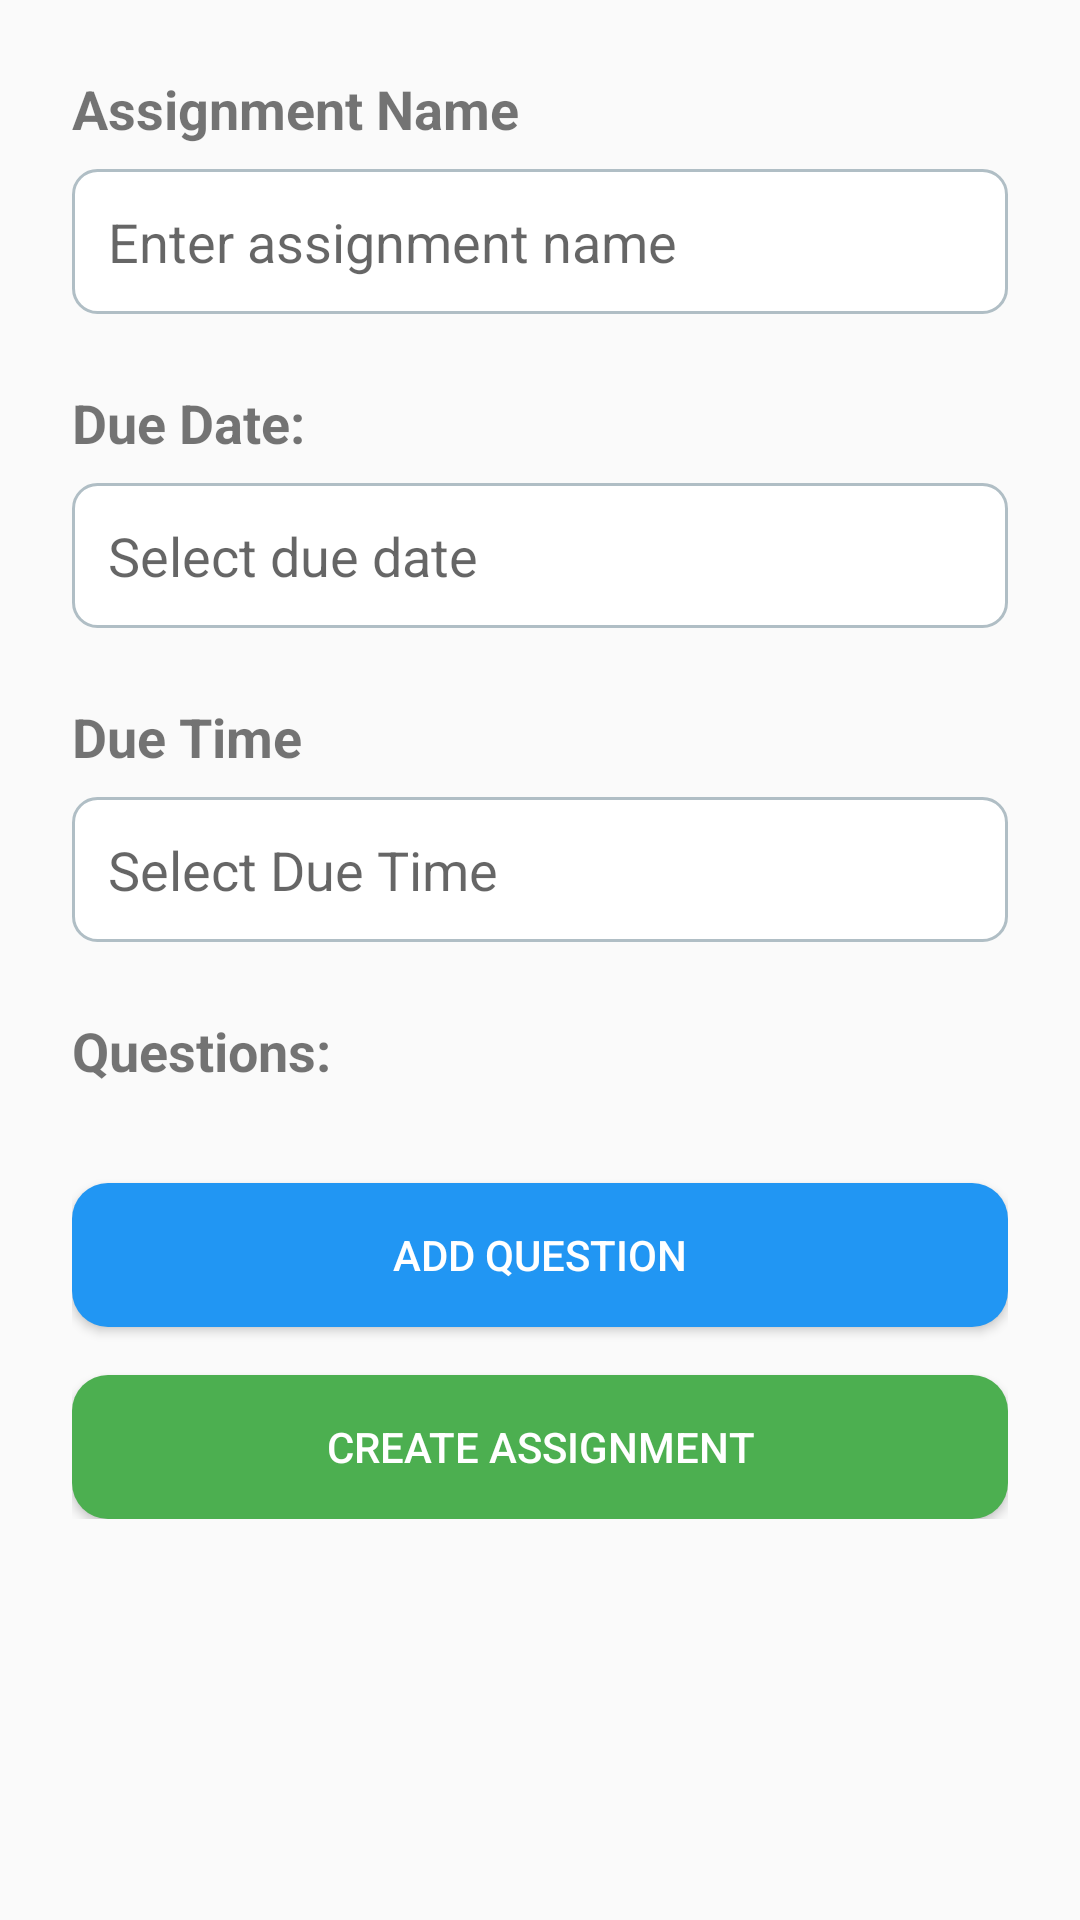

The Android layout XML behind this screen, and the referenced resources:
<!-- AndroidManifest.xml: application theme Theme.LearningSquare -->
<!-- res/layout/fragment_create_assignment.xml -->
<ScrollView
    xmlns:android="http://schemas.android.com/apk/res/android"
    xmlns:tools="http://schemas.android.com/tools"
    android:layout_width="match_parent"
    android:layout_height="match_parent"
    tools:context="ui.assignments.CreateAssignmentFragment"
    android:background="#FAFAFA">

    <LinearLayout
        android:layout_width="match_parent"
        android:layout_height="wrap_content"
        android:orientation="vertical"
        android:padding="24dp">

        
        <TextView
            android:layout_width="wrap_content"
            android:layout_height="wrap_content"
            android:text="@string/assignment_name"
            android:textSize="18sp"
            android:textStyle="bold"
            android:layout_marginBottom="8dp" />

        <EditText
            android:id="@+id/editTextAssignmentName"
            android:layout_width="match_parent"
            android:layout_height="wrap_content"
            android:autofillHints="Assignment name"
            android:hint="@string/enter_assignment_name"
            android:inputType="text"
            android:padding="12dp"
            android:background="@drawable/rounded_edittext" />

        
        <TextView
            android:layout_width="wrap_content"
            android:layout_height="wrap_content"
            android:text="@string/due_date"
            android:textSize="18sp"
            android:textStyle="bold"
            android:layout_marginTop="24dp"
            android:layout_marginBottom="8dp" />

        <EditText
            android:id="@+id/editTextDueDate"
            android:layout_width="match_parent"
            android:layout_height="wrap_content"
            android:autofillHints="Select due date"
            android:hint="@string/select_due_date"
            android:focusable="true"
            android:clickable="true"
            android:inputType="date"
            android:padding="12dp"
            android:background="@drawable/rounded_edittext" />

        
        <TextView
            android:layout_width="wrap_content"
            android:layout_height="wrap_content"
            android:text="@string/due_time"
            android:textSize="18sp"
            android:textStyle="bold"
            android:layout_marginTop="24dp"
            android:layout_marginBottom="8dp" />

        <EditText
            android:id="@+id/editTextDueTime"
            android:layout_width="match_parent"
            android:layout_height="wrap_content"
            android:autofillHints="Select due time"
            android:hint="@string/select_due_time"
            android:focusable="true"
            android:clickable="true"
            android:inputType="time"
            android:padding="12dp"
            android:background="@drawable/rounded_edittext" />

        
        <TextView
            android:layout_width="wrap_content"
            android:layout_height="wrap_content"
            android:text="@string/questions"
            android:textSize="18sp"
            android:textStyle="bold"
            android:layout_marginTop="24dp"
            android:layout_marginBottom="8dp" />

        <LinearLayout
            android:id="@+id/linearLayoutQuestions"
            android:layout_width="match_parent"
            android:layout_height="wrap_content"
            android:orientation="vertical" />

        
        <Button
            android:id="@+id/buttonAddQuestion"
            android:layout_width="match_parent"
            android:layout_height="wrap_content"
            android:text="@string/add_question"
            android:layout_marginTop="24dp"
            android:backgroundTint="#2196F3"
            android:textColor="#FFFFFF"
            android:background="@drawable/rounded_button" />

        
        <Button
            android:id="@+id/buttonSubmitAssignment"
            android:layout_width="match_parent"
            android:layout_height="wrap_content"
            android:text="@string/create_assignment"
            android:layout_marginTop="16dp"
            android:backgroundTint="#4CAF50"
            android:textColor="#FFFFFF"
            android:background="@drawable/rounded_button" />

    </LinearLayout>
</ScrollView>
<!-- resources referenced by this layout -->
<resources>
  <!-- drawable rounded_button (drawable) -->
  <?xml version="1.0" encoding="utf-8"?>
  <shape xmlns:android="http://schemas.android.com/apk/res/android" android:shape="rectangle">
      <solid android:color="?attr/colorPrimary"/>
      <corners android:radius="12dp"/>
      <padding android:left="12dp" android:top="8dp" android:right="12dp" android:bottom="8dp"/>
  </shape>
  <!-- drawable rounded_edittext (drawable) -->
  <?xml version="1.0" encoding="utf-8"?>
  <shape xmlns:android="http://schemas.android.com/apk/res/android">
      <solid android:color="#FFFFFF" />
      <stroke android:width="1dp" android:color="#B0BEC5" />
      <corners android:radius="8dp" />
  </shape>
  <string name="add_question">Add Question</string>
  <string name="assignment_name">Assignment Name</string>
  <string name="create_assignment">Create Assignment</string>
  <string name="due_date">Due Date:</string>
  <string name="due_time">Due Time</string>
  <string name="enter_assignment_name">Enter assignment name</string>
  <string name="questions">Questions:</string>
  <string name="select_due_date">Select due date</string>
  <string name="select_due_time">Select Due Time</string>
  <style name="Theme.LearningSquare" parent="Theme.MaterialComponents.DayNight.NoActionBar">
      </style>
</resources>
